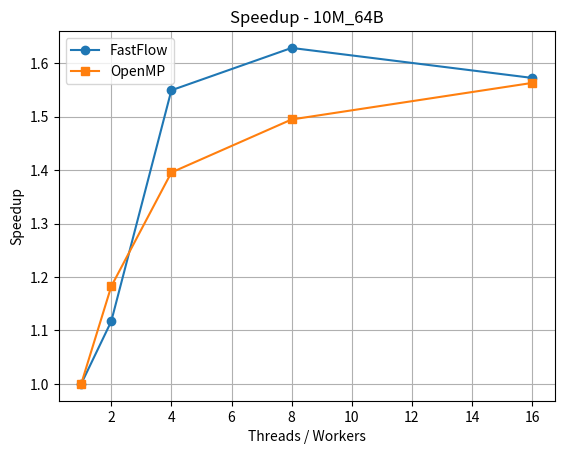

This chart was generated by the following Python code: (Note: this script raises an exception after producing the figure.)
import matplotlib.pyplot as plt

datasets = {
    "10M_64B": {
        "filename": "data_10M_p64.bin",
        "ff_times": [27.39, 24.52, 17.68, 16.82, 17.42],
        "omp_times": [29.04, 24.56, 20.81, 19.43, 18.58],
    },
    "10M_512B": {
        "filename": "data_10M_p512.bin",
        "ff_times": [55.72, 37.09, 31.74, 28.70, 30.42],
        "omp_times": [47.89, 39.12, 33.27, 29.23, 31.01],
    },
    "50M_64B": {
        "filename": "data_50M_p64.bin",
        "ff_times": [133.96, 105.32, 89.25, 88.63, 95.40],
        "omp_times": [148.21, 124.93, 103.47, 97.33, 99.89],
    },
    "50M_512B": {
        "filename": "data_50M_p512.bin",
        "ff_times": [347.01, 306.78, 248.09, 220.37, 246.67],
        "omp_times": [544.01, 409.98, 342.87, 311.94, 319.47],
    }
}

threads = [1, 2, 4, 8, 16]

for key, data in datasets.items():
    ff_base = data["ff_times"][0]
    omp_base = data["omp_times"][0]

    ff_speedup = [ff_base / t for t in data["ff_times"]]
    omp_speedup = [omp_base / t for t in data["omp_times"]]

    ff_eff = [s / p for s, p in zip(ff_speedup, threads)]
    omp_eff = [s / p for s, p in zip(omp_speedup, threads)]

    # ---- Plot Speedup ----
    plt.figure()
    plt.plot(threads, ff_speedup, marker='o', label='FastFlow')
    plt.plot(threads, omp_speedup, marker='s', label='OpenMP')
    plt.xlabel("Threads / Workers")
    plt.ylabel("Speedup")
    plt.title(f"Speedup - {key}")
    plt.grid(True)
    plt.legend()
    plt.savefig(f"plots/speedup_{key}.png")

    # ---- Plot Efficiency ----
    plt.figure()
    plt.plot(threads, ff_eff, marker='o', label='FastFlow')
    plt.plot(threads, omp_eff, marker='s', label='OpenMP')
    plt.xlabel("Threads / Workers")
    plt.ylabel("Efficiency")
    plt.title(f"Efficiency - {key}")
    plt.grid(True)
    plt.legend()
    plt.savefig(f"plots/efficiency_{key}.png")

print("✅ Plots saved to report/images/")
